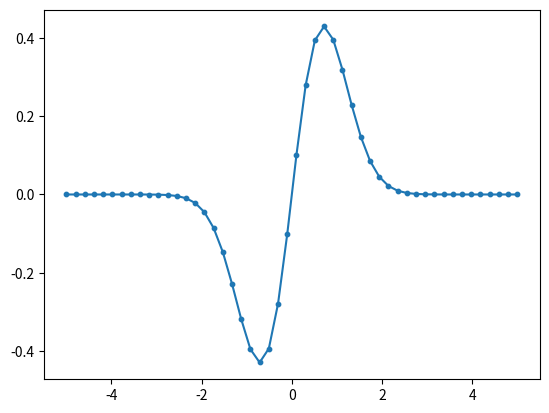
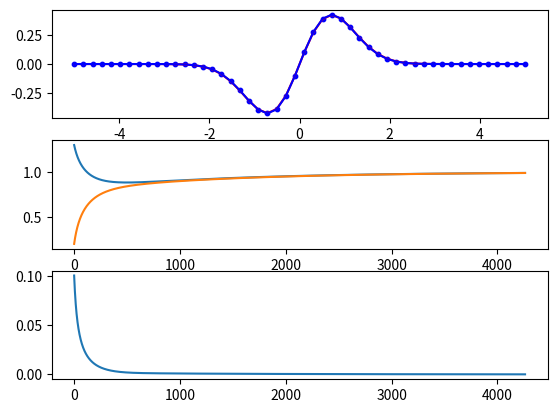

Here is the Python script that generated these plots, in order:
# -*- coding: utf-8 -*-
"""
Created on Mon Jun 20 14:30:49 2022

[redacted]
"""

import numpy as np
import matplotlib.pyplot as plt



def f(theta,x):
    [a,b] = theta
    return a*x*np.exp(-b*x**2)

def dJ_da(theta,x):
    X = -(Y_data-f(theta,x))*x*np.exp(-b*x**2)
    return np.sum(X)/N

def dJ_db(theta,x):
    X = (Y_data-f(theta,x))*a*x**3*np.exp(-b*x**2)
    return np.sum(X)/N

# generate the data

a = 1
b = 1
theta = [a,b]
N = 50
x_uni = np.linspace(-5,5,N)
f_uni = f(theta,x_uni)
#bruit = np.random.normal(0,0.2,N)
bruit = np.array([-0.04462941,  0.04133304, -0.12484282,  0.11365125, -0.37967774,
       -0.23689244, -0.04423668,  0.1297325 , -0.00937049,  0.14260683,
       -0.06965246,  0.11816932,  0.05572795,  0.10465766,  0.20521683,
        0.16315702, -0.2433381 ,  0.45880795, -0.05389907, -0.09326108,
       -0.28345893, -0.14161946, -0.14797975, -0.1903044 , -0.13073584,
        0.12639395,  0.15959696, -0.13316231,  0.28786889,  0.14702441,
        0.02919963,  0.11225376,  0.02157862,  0.24167026,  0.02508687,
        0.24392963, -0.02571978, -0.20950212,  0.26378531, -0.18266231,
       -0.02666276, -0.10868961,  0.1944365 ,  0.25757576,  0.17381231,
       -0.05203679,  0.14356724, -0.1242826 ,  0.02300693, -0.25252006])
Y_data = f_uni 

plt.scatter(x_uni,Y_data,10)
plt.plot(x_uni,f(theta,x_uni))

# descente de gradient

alpha = 0.1
theta0 = np.array([1.3,0.2])
J = np.array([dJ_da(theta0,x_uni),dJ_db(theta0,x_uni)])

Coef1 = [theta0[0]]
Coef2 = [theta0[1]]
Cost = [np.linalg.norm(J)]
niter = 0
while(np.linalg.norm(J)>0.0001):
    niter += 1
    theta0 = theta0 - alpha*J
    J = np.array([dJ_da(theta0,x_uni),dJ_db(theta0,x_uni)])
        
    Coef1.append(theta0[0])
    Coef2.append(theta0[1])
    Cost.append(np.linalg.norm(J))
    
print('nombre d iterations grille uniforme :',niter)

# affichage résultat

im,(ax1,ax2,ax3) = plt.subplots(3,1)
ax1.scatter(x_uni,Y_data,10,'b')
ax1.plot(x_uni,f(theta0,x_uni),'r')
ax1.plot(x_uni,f(theta,x_uni),'b')

ax2.plot(Coef1)
ax2.plot(Coef2)


ax3.plot(Cost)